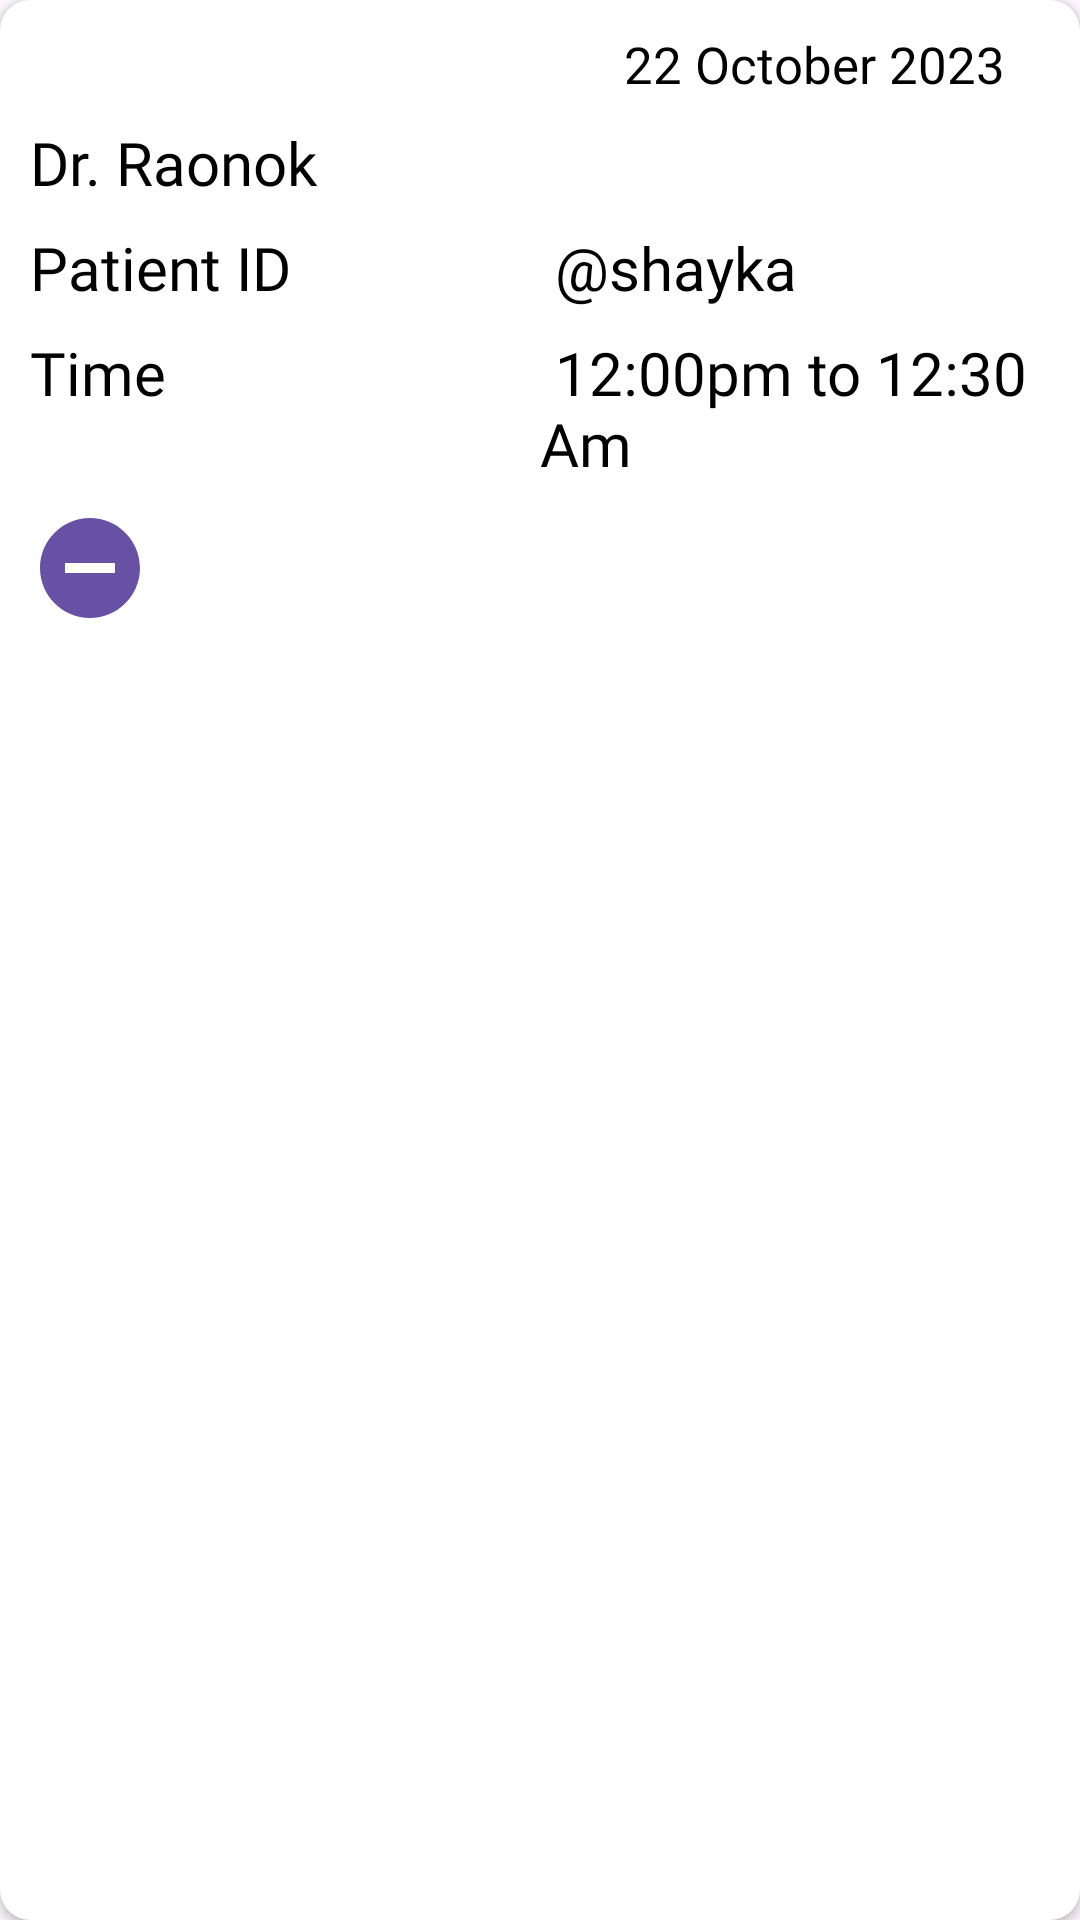

The Android layout XML behind this screen, and the referenced resources:
<!-- AndroidManifest.xml: application theme Theme.Splash_UI -->
<!-- res/layout/patient_appointments_model.xml -->
<?xml version="1.0" encoding="utf-8"?>
<androidx.cardview.widget.CardView
    android:layout_width="match_parent"
    android:layout_height="wrap_content"
    xmlns:app="http://schemas.android.com/apk/res-auto"
    app:cardCornerRadius="10dp"
    android:layout_margin="8dp"

    xmlns:android="http://schemas.android.com/apk/res/android">
    <RelativeLayout
        android:layout_width="match_parent"
        android:layout_margin="10dp"
        android:layout_height="match_parent">
        <TextView
            android:layout_width="wrap_content"
            android:layout_height="wrap_content"
            android:layout_alignParentEnd="true"
            android:textColor="#000"
            android:id="@+id/appointment_date"
            android:text="22 October 2023"
            android:textSize="17sp"
            android:fontFamily="@font/nunito_sans"
            android:layout_alignParentRight="true"
            android:paddingRight="15dp"
            android:paddingLeft="0dp"
            android:paddingEnd="15dp"
            android:paddingStart="0dp" />
        <LinearLayout
            android:layout_width="match_parent"
            android:layout_marginTop="8dp"
            android:layout_below="@+id/appointment_date"
            android:orientation="horizontal"
            android:id="@+id/DoctornameLayout"
            android:layout_height="wrap_content">
            <TextView
                android:layout_width="match_parent"
                android:layout_height="wrap_content"
                android:layout_weight="1"
                android:id="@+id/DoctorName"
                android:fontFamily="@font/nunito_sans"
                android:text="Dr. Raonok"
                android:textColor="#000"
                android:textSize="20sp"
                android:gravity="start"/>

        </LinearLayout>

        <LinearLayout
            android:layout_width="match_parent"
            android:layout_marginTop="8dp"
            android:layout_below="@+id/DoctornameLayout"
            android:orientation="horizontal"
            android:textColor="#000"
            android:id="@+id/patientlayout"
            android:layout_height="wrap_content">
            <TextView
                android:layout_width="match_parent"
                android:layout_height="wrap_content"
                android:layout_weight="1"
                android:fontFamily="@font/nunito_sans"
                android:text="Patient ID"
                android:textColor="#000"
                android:textSize="20sp"
                android:gravity="start"/>
            <TextView
                android:layout_width="match_parent"
                android:layout_height="wrap_content"
                android:layout_weight="1"
                android:textSize="20sp"
                android:textColor="#000"
                android:fontFamily="@font/nunito_sans"
                android:gravity="start"
                android:id="@+id/username"
                android:text=" @shayka"/>
        </LinearLayout>

        <LinearLayout
            android:layout_width="match_parent"
            android:layout_marginTop="8dp"
            android:layout_below="@+id/patientlayout"
            android:orientation="horizontal"
            android:textColor="#000"
            android:id="@+id/time"

            android:layout_height="wrap_content">
            <TextView
                android:layout_width="match_parent"
                android:layout_height="wrap_content"
                android:layout_weight="1"
                android:fontFamily="@font/nunito_sans"
                android:text="Time"
                android:textColor="#000"
                android:textSize="20sp"
                android:gravity="start"/>
            <TextView
                android:layout_width="match_parent"
                android:layout_height="wrap_content"
                android:layout_weight="1"
                android:textSize="20sp"
                android:textColor="#000"
                android:fontFamily="@font/nunito_sans"
                android:gravity="start"
                android:id="@+id/Time"
                android:text=" 12:00pm to 12:30 Am"/>
        </LinearLayout>



    <LinearLayout
        android:layout_width="match_parent"
        android:layout_marginTop="8dp"
        android:layout_below="@+id/time"
        android:orientation="horizontal"
        android:textColor="#000"
        android:id="@+id/delete"

        android:layout_height="wrap_content">
        <ImageView
            android:id="@+id/minus"
            android:layout_width="40dp"
            android:layout_height="40dp"
            android:src="@drawable/baseline_remove_circle_24"
            />
    </LinearLayout>

</RelativeLayout>
</androidx.cardview.widget.CardView>
<!-- resources referenced by this layout -->
<resources>
  <!-- drawable baseline_remove_circle_24 (drawable) -->
  <vector android:height="24dp" android:tint="#6851A5"
      android:viewportHeight="24" android:viewportWidth="24"
      android:width="24dp" xmlns:android="http://schemas.android.com/apk/res/android">
      <path android:fillColor="@android:color/white" android:pathData="M12,2C6.48,2 2,6.48 2,12s4.48,10 10,10 10,-4.48 10,-10S17.52,2 12,2zM17,13L7,13v-2h10v2z"/>
  </vector>
  <style name="Theme.Splash_UI" parent="Base.Theme.Splash_UI" />
  <style name="Base.Theme.Splash_UI" parent="Theme.Material3.DayNight.NoActionBar">
          
          
          <item name="android:windowContentTransitions">true</item>
  
          <item name="android:windowIsTranslucent">true</item>
  
  
  
  
      </style>
</resources>
